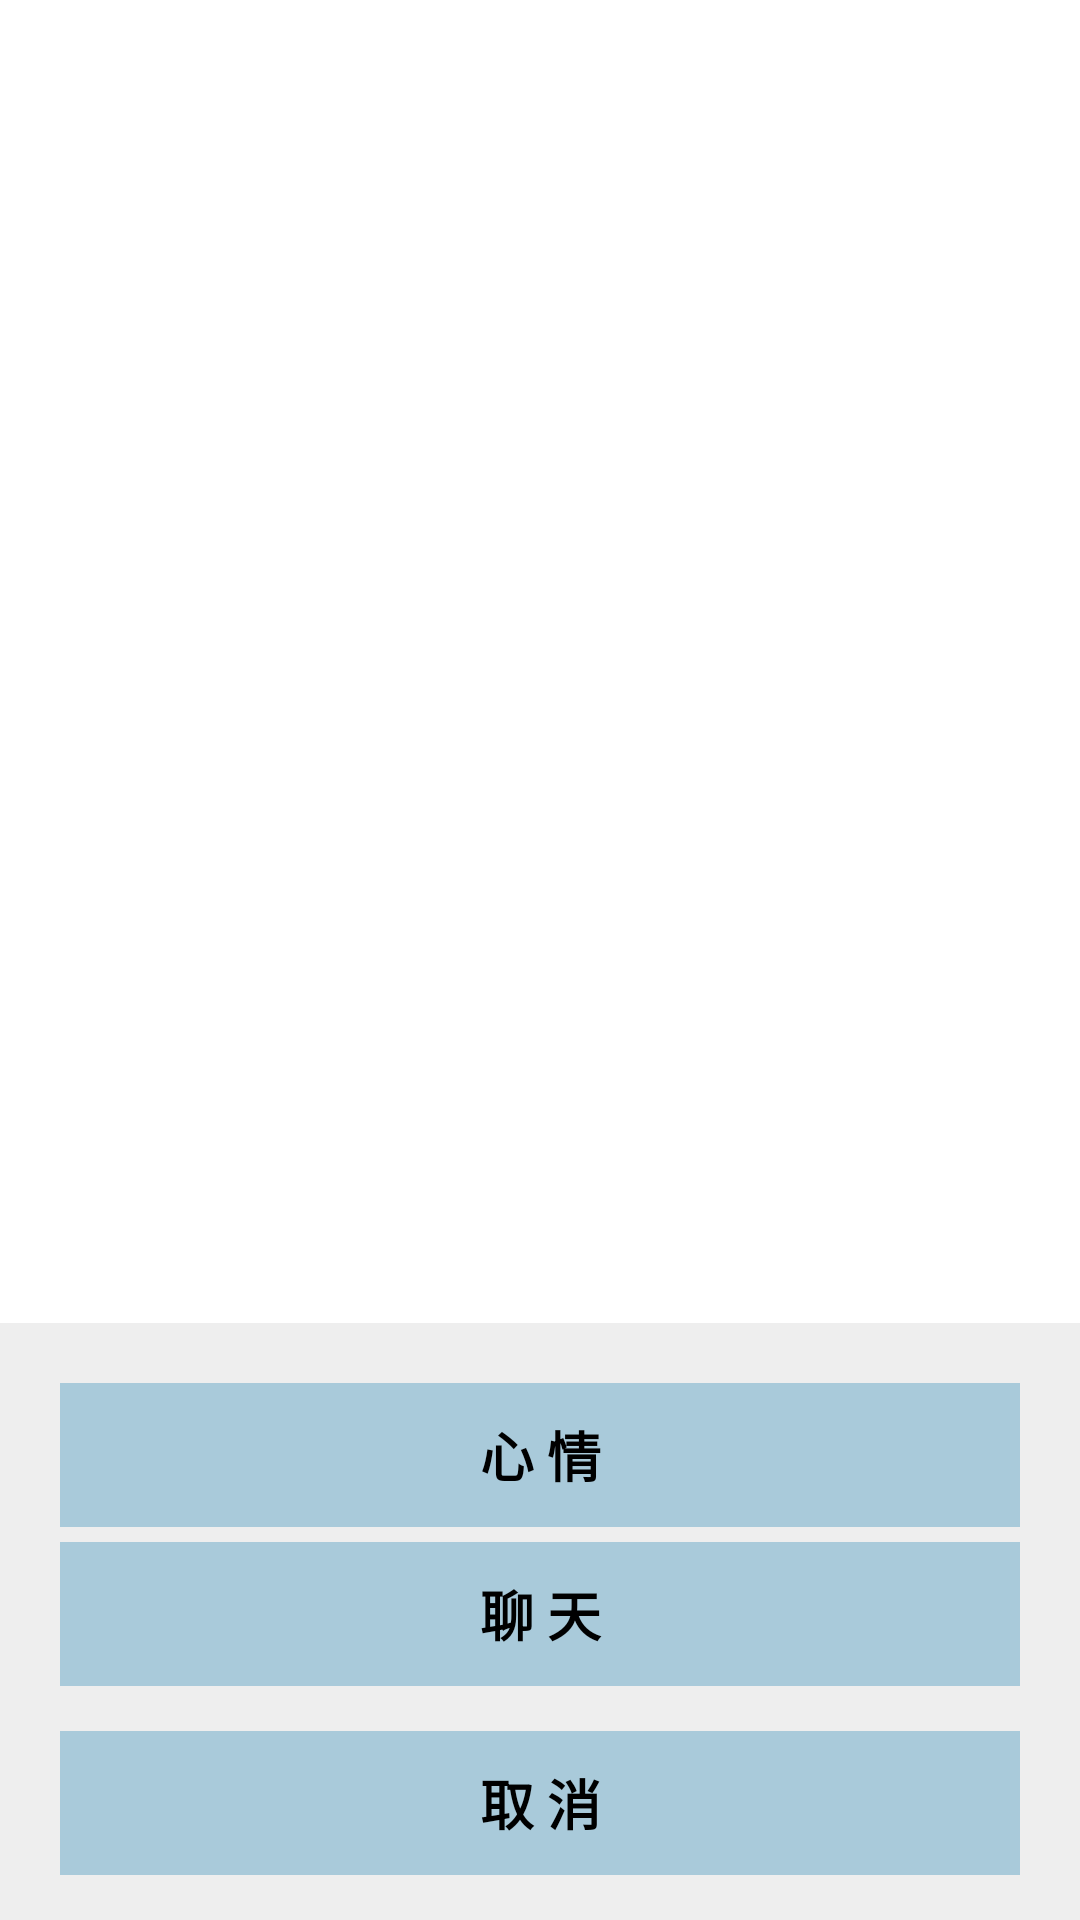

Android layout source for this screen:
<!-- AndroidManifest.xml: application theme AppTheme -->
<!-- res/layout/main_menu_popup_window.xml -->
<?xml version="1.0" encoding="utf-8"?>
<RelativeLayout xmlns:android="http://schemas.android.com/apk/res/android"
    android:layout_width="fill_parent"
    android:layout_height="wrap_content"
    android:gravity="center_horizontal"
    android:orientation="vertical">

    <LinearLayout
        android:id="@+id/pop_layout"
        android:layout_width="fill_parent"
        android:layout_height="wrap_content"
        android:layout_alignParentBottom="true"
        android:background="@color/background_more_dim"
        android:gravity="center_horizontal"
        android:orientation="vertical">


        <Button
            android:id="@+id/btn_take_photo"
            android:layout_width="fill_parent"
            android:layout_height="wrap_content"
            android:layout_marginLeft="20dip"
            android:layout_marginRight="20dip"
            android:layout_marginTop="20dip"
            android:background="@color/main_menu_popup_window"
            android:text="@string/main_mood"
            android:textStyle="bold" />

        <Button
            android:id="@+id/btn_pick_photo"
            android:layout_width="fill_parent"
            android:layout_height="wrap_content"
            android:layout_marginLeft="20dip"
            android:layout_marginRight="20dip"
            android:layout_marginTop="5dip"
            android:background="@color/main_menu_popup_window"
            android:text="@string/main_chat"
            android:textStyle="bold" />

        <Button
            android:id="@+id/btn_cancel"
            android:layout_width="fill_parent"
            android:layout_height="wrap_content"
            android:layout_marginBottom="15dip"
            android:layout_marginLeft="20dip"
            android:layout_marginRight="20dip"
            android:layout_marginTop="15dip"
            android:background="@color/main_menu_popup_window"
            android:text="@string/cancel"
            android:textStyle="bold"

            />
    </LinearLayout>
</RelativeLayout>
<!-- resources referenced by this layout -->
<resources>
  <color name="background_more_dim">#88E0E0E0</color>
  <color name="main_menu_popup_window">#775BA2C3</color>
  <string name="cancel">取    消</string>
  <string name="main_chat">聊    天</string>
  <string name="main_mood">心    情</string>
  <style name="AppTheme" parent="android:Theme.Holo.Light.NoActionBar">
          
      </style>
</resources>
